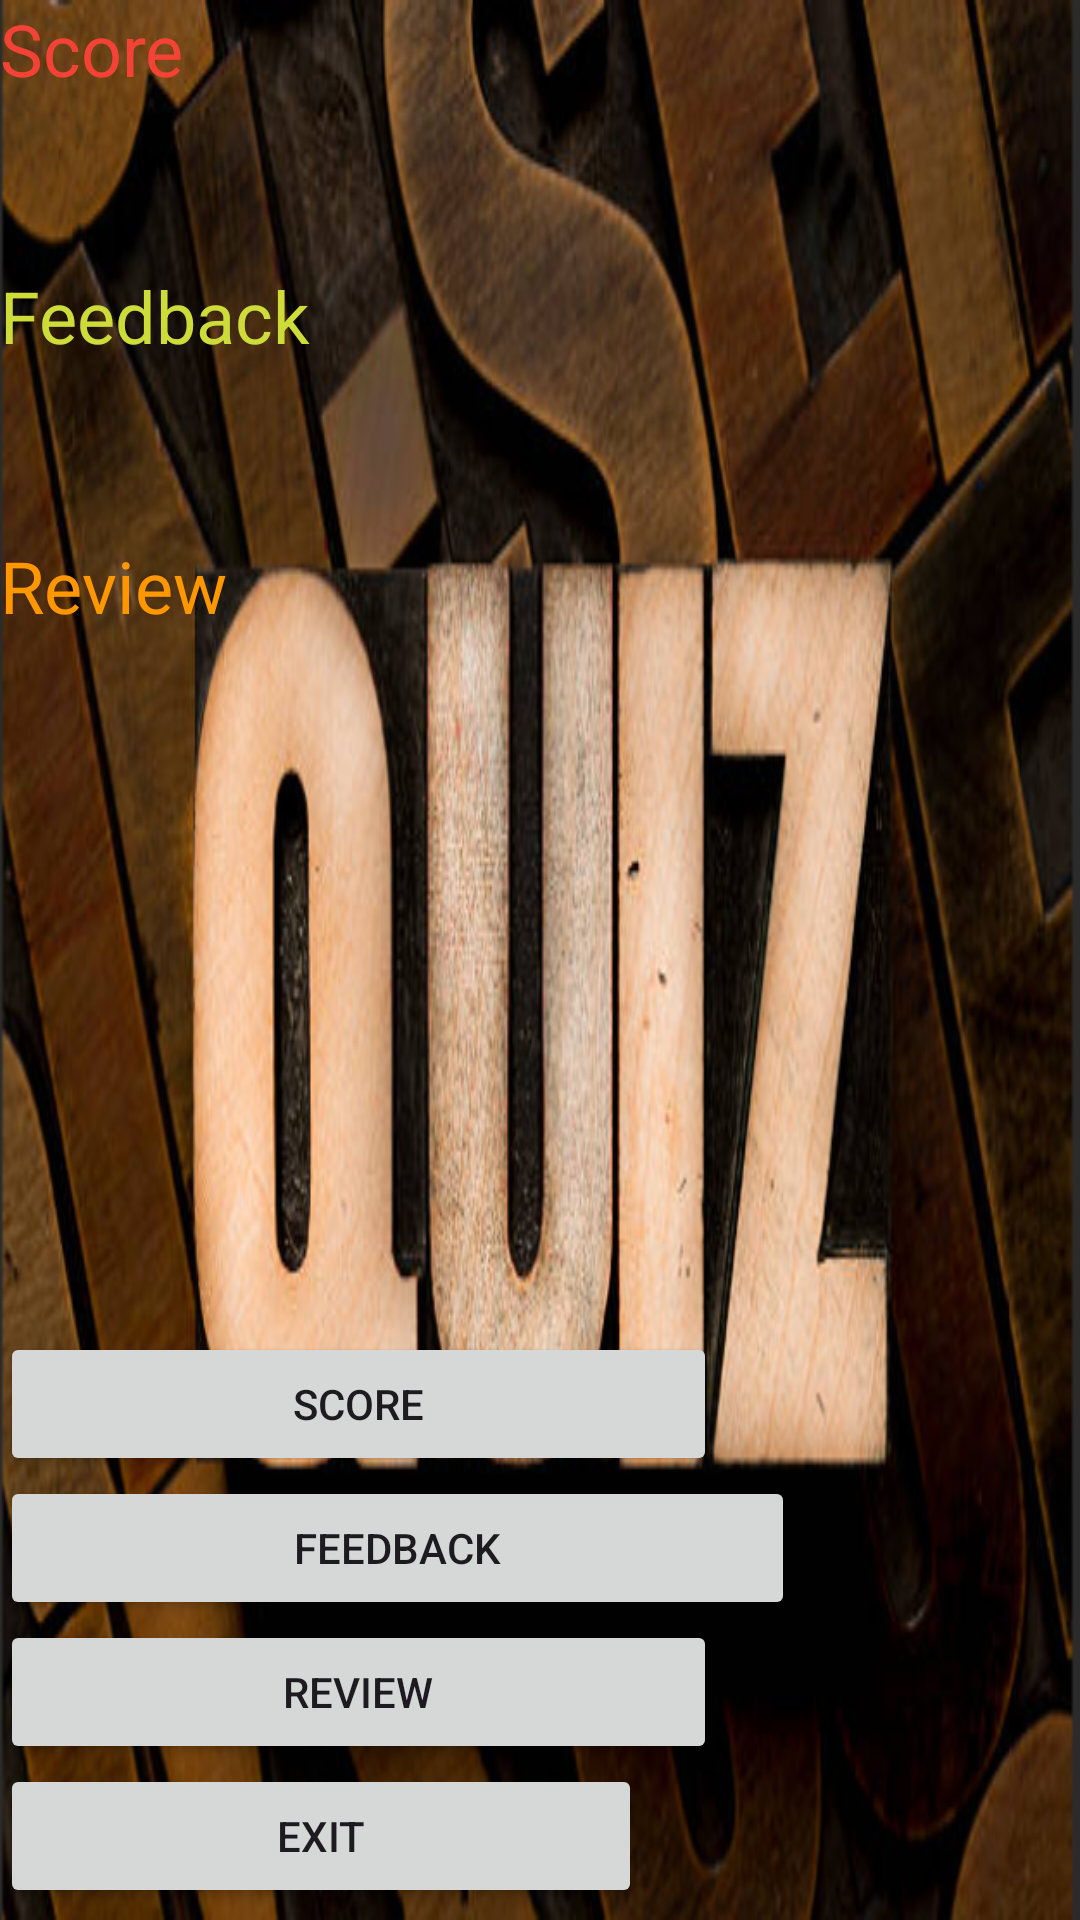

This screen was rendered from an Android layout file. Write that file and the resources it references.
<!-- AndroidManifest.xml: application theme Theme.ST10486848_Flashcardapp -->
<!-- res/layout/activity_scorescreen.xml -->
<?xml version="1.0" encoding="utf-8"?>
<LinearLayout xmlns:android="http://schemas.android.com/apk/res/android"
    xmlns:app="http://schemas.android.com/apk/res-auto"
    xmlns:tools="http://schemas.android.com/tools"
    android:id="@+id/main"
    android:layout_width="match_parent"
    android:layout_height="match_parent"
    android:background="@drawable/screenshot_2025_05_22_141901"
    android:orientation="vertical"
    tools:context=".Scorescreen">

    <TextView
        android:id="@+id/ScoreTextView"
        android:layout_width="215dp"
        android:layout_height="89dp"
        android:text="Score"
        android:textColor="#F44336"
        android:textSize="24sp"
        tools:layout_editor_absoluteX="25dp"
        tools:layout_editor_absoluteY="53dp" />

    <TextView
        android:id="@+id/TextViewFeedback"
        android:layout_width="194dp"
        android:layout_height="90dp"
        android:text="Feedback"
        android:textColor="#CDDC39"
        android:textSize="24sp"
        tools:layout_editor_absoluteX="25dp"
        tools:layout_editor_absoluteY="150dp" />

    <TextView
        android:id="@+id/ReviewTextView"
        android:layout_width="match_parent"
        android:layout_height="265dp"
        android:text="Review"
        android:textColor="#FF9800"
        android:textSize="24sp" />

    <Button
        android:id="@+id/ScoreButton"
        android:layout_width="239dp"
        android:layout_height="wrap_content"
        android:text="Score" />

    <Button
        android:id="@+id/FeedbackButton"
        android:layout_width="265dp"
        android:layout_height="wrap_content"
        android:text="Feedback" />

    <Button
        android:id="@+id/ReviewButton"
        android:layout_width="239dp"
        android:layout_height="wrap_content"
        android:text="Review" />

    <Button
        android:id="@+id/ExitButton"
        android:layout_width="214dp"
        android:layout_height="wrap_content"
        android:text="Exit" />

</LinearLayout>
<!-- resources referenced by this layout -->
<resources>
  <!-- drawable screenshot_2025_05_22_141901: png bitmap (drawable, 420287 bytes) -->
  <style name="Theme.ST10486848_Flashcardapp" parent="Base.Theme.ST10486848_Flashcardapp" />
  <style name="Base.Theme.ST10486848_Flashcardapp" parent="Theme.Material3.DayNight.NoActionBar">
          
          
      </style>
</resources>
